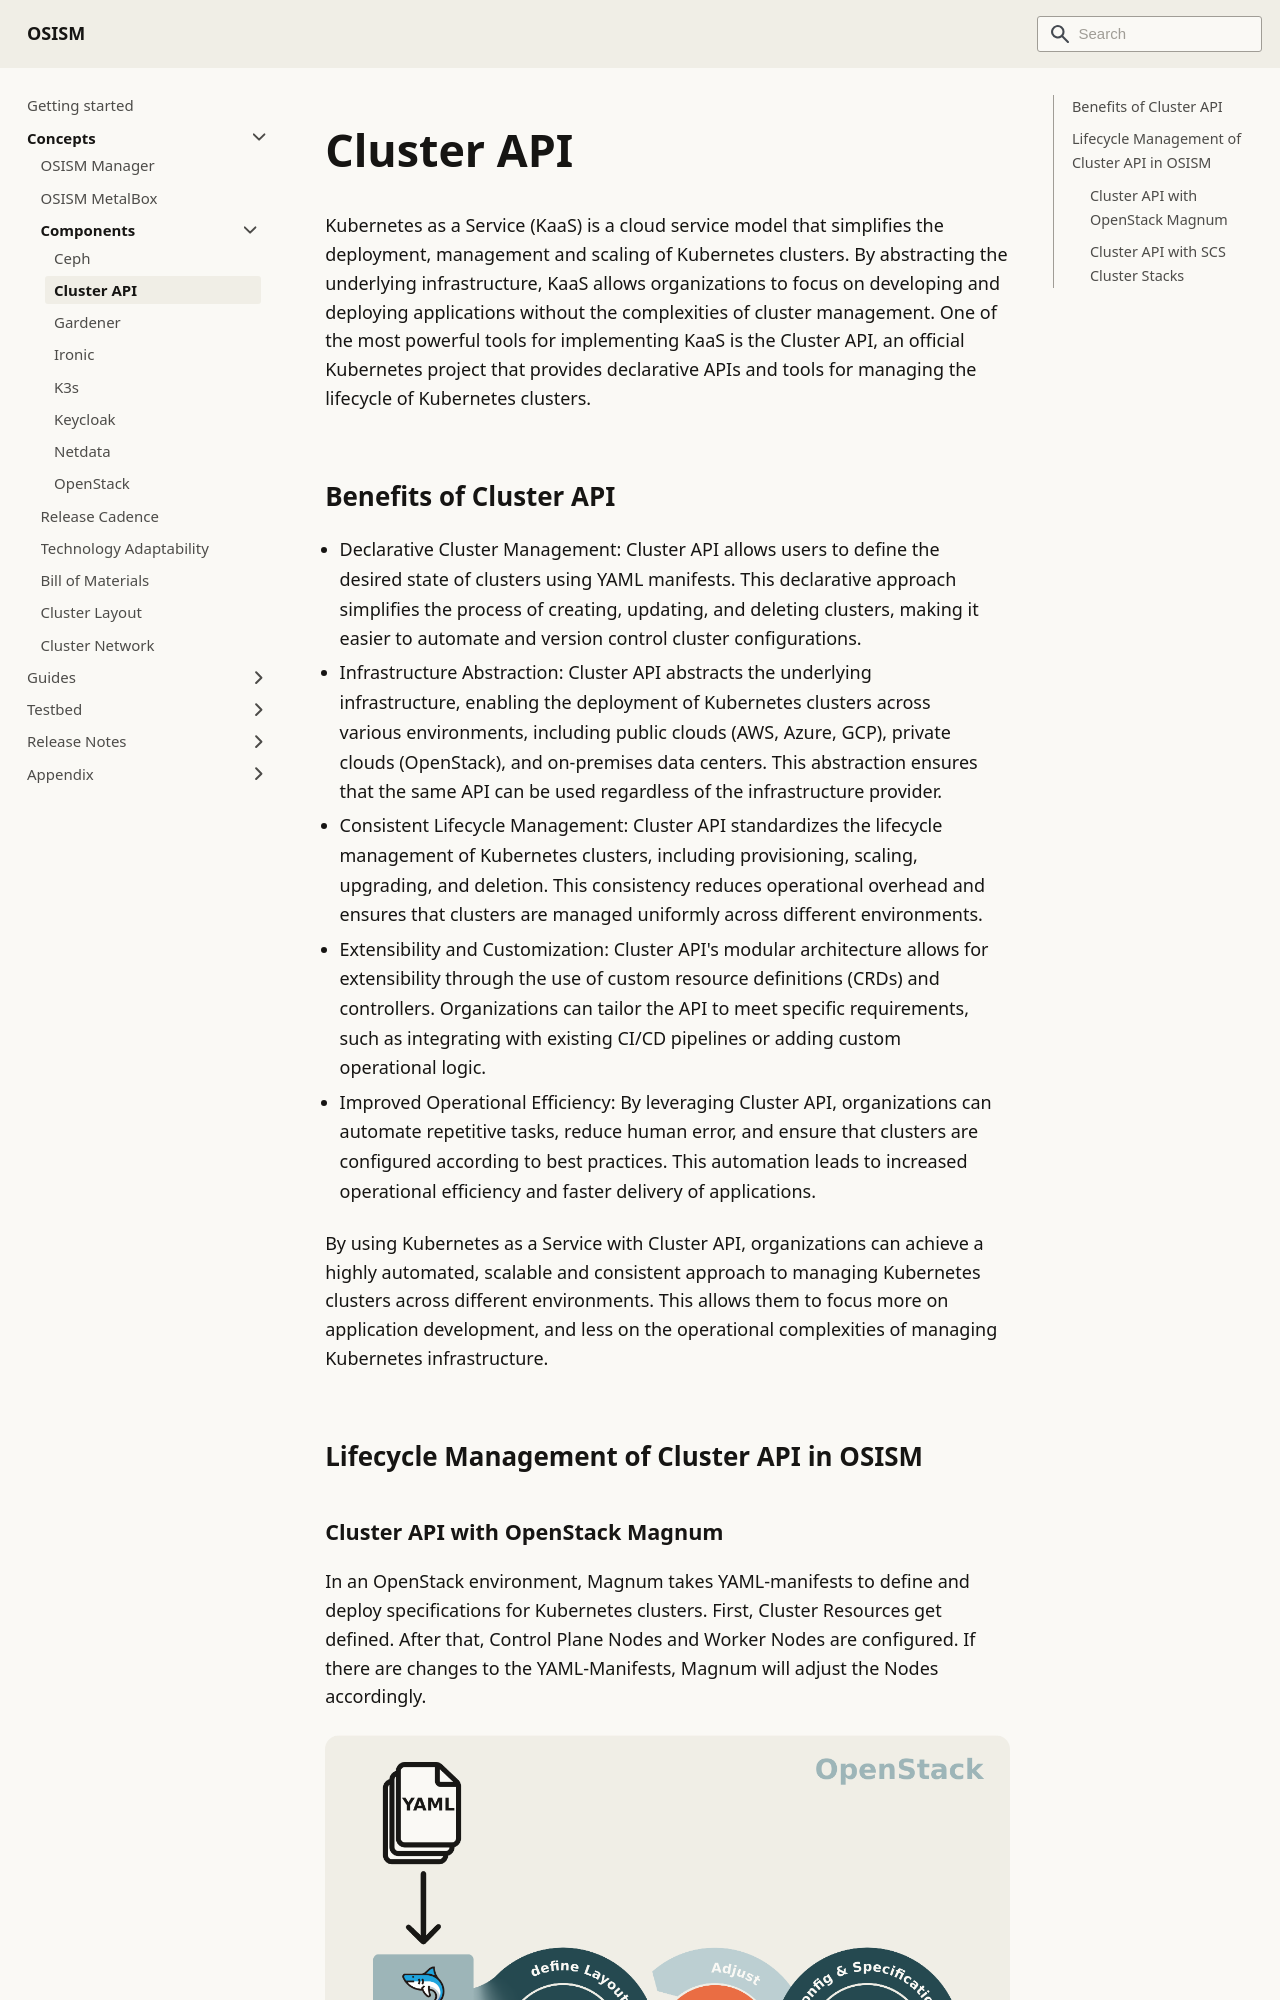

repository: osism/osism.github.io · page: docs/concepts/components/clusterapi/index.html · generator: docusaurus

# Cluster API

Kubernetes as a Service (KaaS) is a cloud service model that simplifies the deployment,
management and scaling of Kubernetes clusters. By abstracting the underlying infrastructure,
KaaS allows organizations to focus on developing and deploying applications without the
complexities of cluster management. One of the most powerful tools for implementing KaaS
is the Cluster API, an official Kubernetes project that provides declarative APIs and tools
for managing the lifecycle of Kubernetes clusters.
